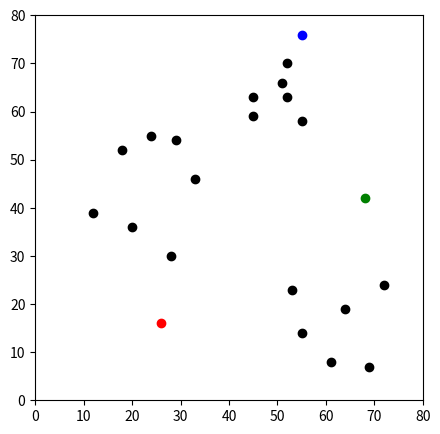
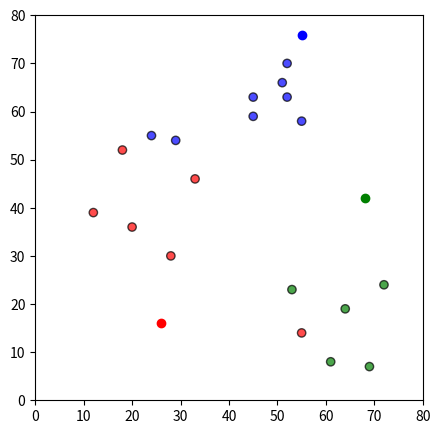
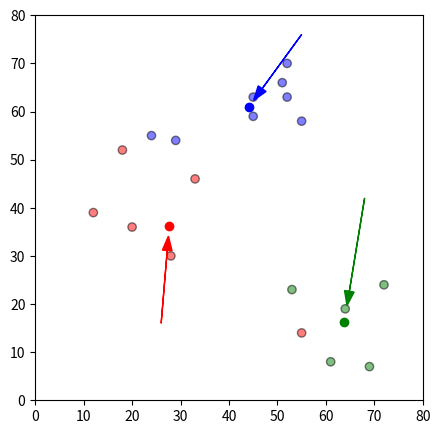

Python code for these plots, in order:
# -*- coding: utf-8 -*-
"""
Created on Thu Jul 20 05:52:07 2017

@author: BALASUBRAMANIAM
"""

## Initialisation

import pandas as pd
import numpy as np
import matplotlib.pyplot as plt
import random

df = pd.DataFrame({
    'x': [12, 20, 28, 18, 29, 33, 24, 45, 45, 52, 51, 52, 55, 53, 55, 61, 64, 69, 72],
    'y': [39, 36, 30, 52, 54, 46, 55, 59, 63, 70, 66, 63, 58, 23, 14, 8, 19, 7, 24]
})


np.random.seed(200)
k = 3
# centroids[i] = [x, y]
centroids = {
    i+1: [np.random.randint(0, 80), np.random.randint(0, 80)]
    for i in range(k)
}
print(centroids)    

fig = plt.figure(figsize=(5, 5))
plt.scatter(df['x'], df['y'], color='k')
colmap = {1: 'r', 2: 'g', 3: 'b'}
for i in centroids.keys():
    plt.scatter(*centroids[i], color=colmap[i])
plt.xlim(0, 80)
plt.ylim(0, 80)
plt.show()



def assignment(df, centroids):
    for i in centroids.keys():
        # sqrt((x1 - x2)^2 - (y1 - y2)^2)
        df['distance_from_{}'.format(i)] = (
            np.sqrt(
                (df['x'] - centroids[i][0]) ** 2
                + (df['y'] - centroids[i][1]) ** 2
            )
        )
    centroid_distance_cols = ['distance_from_{}'.format(i) for i in centroids.keys()]
    df['closest'] = df.loc[:, centroid_distance_cols].idxmin(axis=1)
    df['closest'] = df['closest'].map(lambda x: int(x.lstrip('distance_from_')))
    df['color'] = df['closest'].map(lambda x: colmap[x])
    return df

df = assignment(df, centroids)
print(df.head())

fig = plt.figure(figsize=(5, 5))
plt.scatter(df['x'], df['y'], color=df['color'], alpha=0.7, edgecolor='k')
for i in centroids.keys():
    plt.scatter(*centroids[i], color=colmap[i])
plt.xlim(0, 80)
plt.ylim(0, 80)
plt.show()





import copy

old_centroids = copy.deepcopy(centroids)

def update(k):
    for i in centroids.keys():
        centroids[i][0] = np.mean(df[df['closest'] == i]['x'])
        centroids[i][1] = np.mean(df[df['closest'] == i]['y'])
    return k

centroids = update(centroids)
    
fig = plt.figure(figsize=(5, 5))
ax = plt.axes()
plt.scatter(df['x'], df['y'], color=df['color'], alpha=0.5, edgecolor='k')
for i in centroids.keys():
    plt.scatter(*centroids[i], color=colmap[i])
plt.xlim(0, 80)
plt.ylim(0, 80)
for i in old_centroids.keys():
    old_x = old_centroids[i][0]
    old_y = old_centroids[i][1]
    dx = (centroids[i][0] - old_centroids[i][0]) * 0.75 #positioning arrow
    dy = (centroids[i][1] - old_centroids[i][1]) * 0.75 #positioning arrow
    ax.arrow(old_x, old_y, dx, dy, head_width=2, head_length=3, fc=colmap[i], ec=colmap[i])
plt.show()
